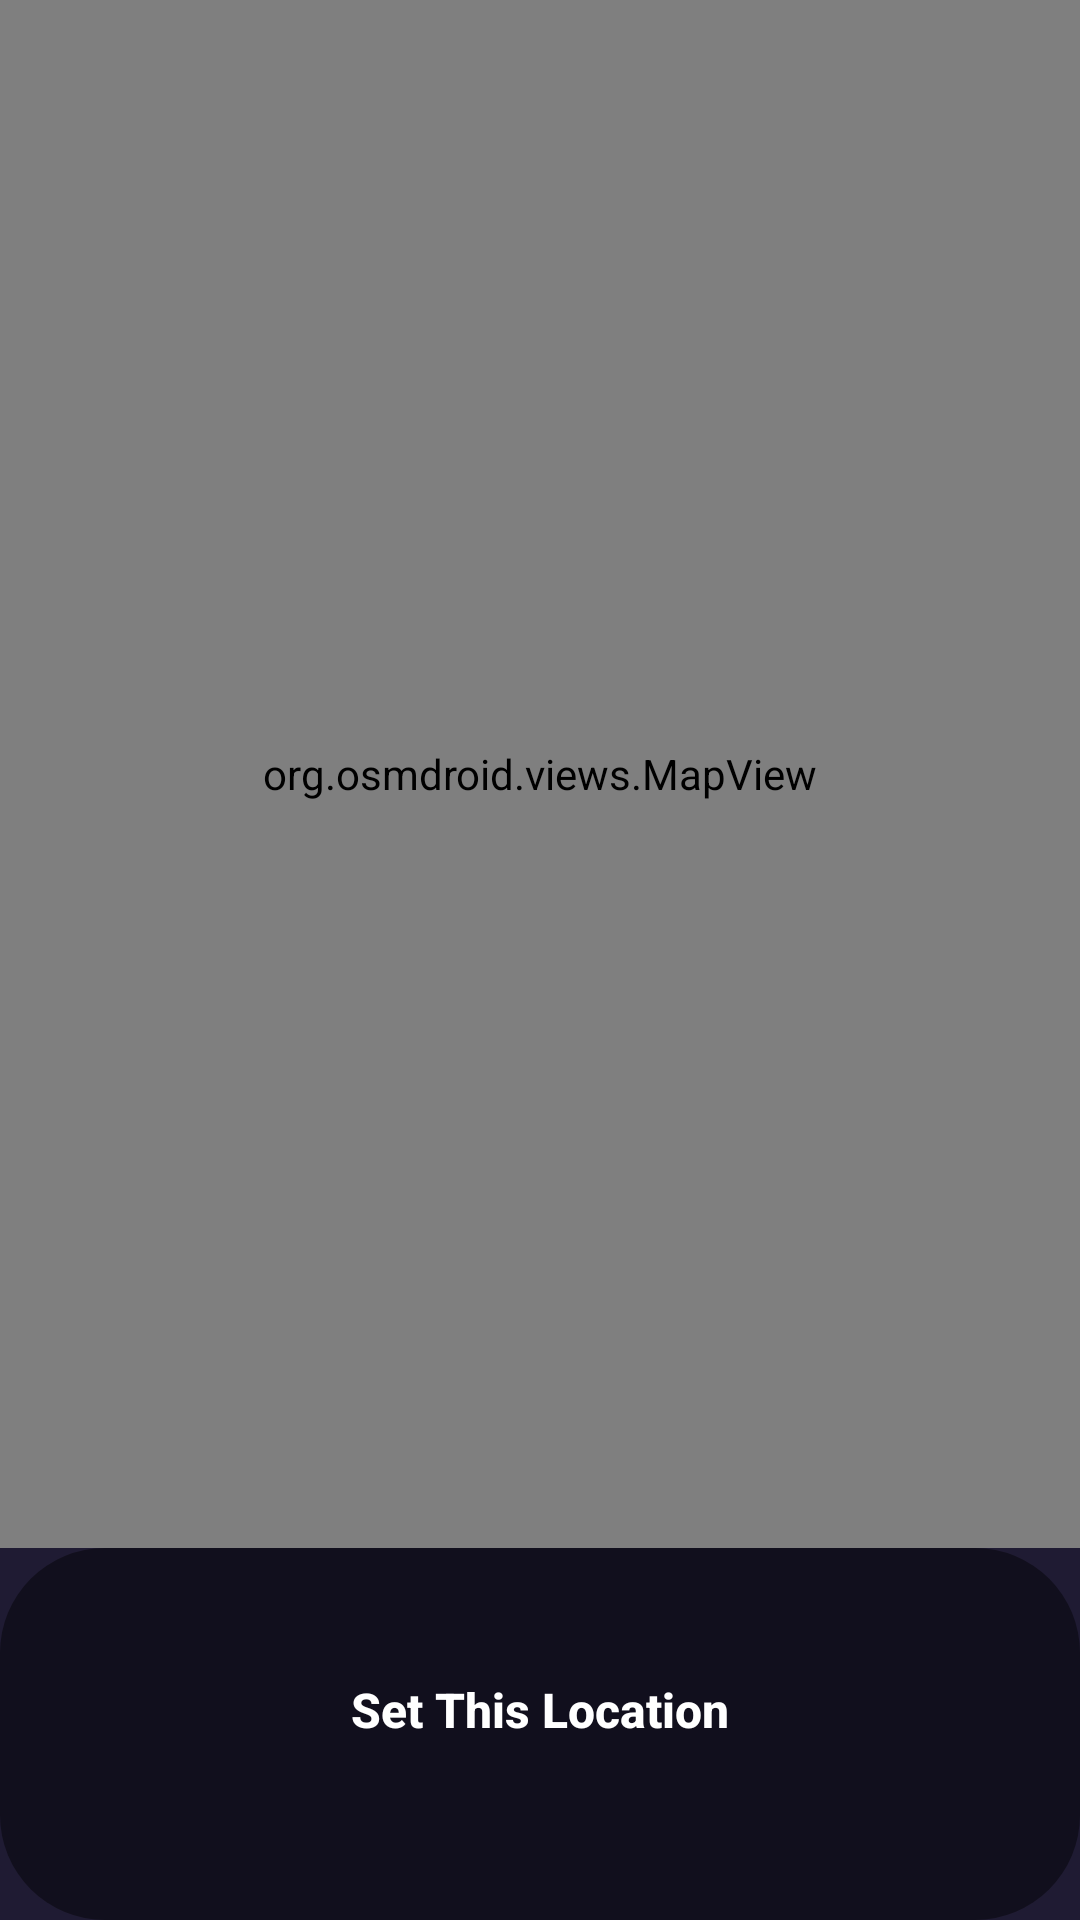

Layout XML and referenced resources for this Android screen:
<!-- AndroidManifest.xml: application theme Theme.Tutrnav -->
<!-- res/layout/activity_common_location_picker.xml -->
<?xml version="1.0" encoding="utf-8"?>
<androidx.constraintlayout.widget.ConstraintLayout xmlns:android="http://schemas.android.com/apk/res/android"
    xmlns:app="http://schemas.android.com/apk/res-auto"
    android:layout_width="match_parent"
    android:layout_height="match_parent"
    android:background="#1F1B33">

    
    <org.osmdroid.views.MapView
        android:id="@+id/map"
        android:layout_width="match_parent"
        android:layout_height="0dp"
        app:layout_constraintTop_toTopOf="parent"
        app:layout_constraintBottom_toTopOf="@+id/bottomContainer"
        app:layout_constraintStart_toStartOf="parent"
        app:layout_constraintEnd_toEndOf="parent" />

    
    <ImageView
        android:id="@+id/centerPin"
        android:layout_width="46dp"
        android:layout_height="46dp"
        android:src="@drawable/ic_pin"
        app:tint="#D50000"
        android:translationY="-23dp"
        app:layout_constraintTop_toTopOf="@id/map"
        app:layout_constraintBottom_toBottomOf="@id/map"
        app:layout_constraintStart_toStartOf="@id/map"
        app:layout_constraintEnd_toEndOf="@id/map" />

    
    <LinearLayout
        android:id="@+id/bottomContainer"
        android:layout_width="match_parent"
        android:layout_height="wrap_content"
        android:paddingHorizontal="24dp"
        android:paddingTop="24dp"
        android:paddingBottom="40dp"
        android:background="@drawable/bg_container"
        app:layout_constraintBottom_toBottomOf="parent"
        app:layout_constraintStart_toStartOf="parent"
        app:layout_constraintEnd_toEndOf="parent">

        
        <android.widget.Button
            android:id="@+id/btnConfirmLocation"
            android:layout_width="match_parent"
            android:layout_height="60dp"
            android:text="Set This Location"
            android:textAllCaps="false"
            android:textColor="#FFFFFF"
            android:textSize="16sp"
            android:textStyle="bold"
            android:background="@drawable/bg_btn_black" />

    </LinearLayout>

</androidx.constraintlayout.widget.ConstraintLayout>
<!-- resources referenced by this layout -->
<resources>
  <!-- drawable bg_container (drawable) -->
  <?xml version="1.0" encoding="utf-8"?>
  <shape xmlns:android="http://schemas.android.com/apk/res/android">
      
      <solid android:color="#70000000" />
  
      
      <corners android:radius="35dp" />
  </shape>
  <style name="Theme.Tutrnav" parent="Theme.MaterialComponents.DayNight.NoActionBar">
          
          <item name="colorPrimary">#6555C0</item>
          <item name="colorPrimaryVariant">#3700B3</item>
          <item name="colorOnPrimary">#FFFFFF</item>
  
          
          <item name="colorSecondary">#FFCA28</item>
          <item name="colorSecondaryVariant">#FFB300</item>
          <item name="colorOnSecondary">#000000</item>
  
          
          <item name="android:statusBarColor">?attr/colorPrimaryVariant</item>
          
          <item name="android:windowLightStatusBar">false</item>
      </style>
</resources>
